Run: headless pygame with SDL's dummy video driver; simulated clock (each Clock.tick advances the game by its frame time, no real sleeping); random seed 0; keys injected as events and as key.get_pressed() state; no mouse input.
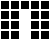
Frame 1 of 4 · flips 1–60 · no input
Frame 2 of 4 · flips 61–180 · tapped SPACE, RETURN · held RIGHT (→), D · screen unchanged from frame 1, image omitted
Frame 3 of 4 · flips 181–300 · held DOWN (↓), S · screen unchanged from frame 2, image omitted
Frame 4 of 4 · flips 301–420 · held LEFT (←), A, UP (↑), W · screen unchanged from frame 3, image omitted

The pygame program that drew these frames:

import pygame, time


X, Y = 50, 40 # width, height in pixels
block_size = 10
Nx, Ny = int(X/block_size), int(Y/block_size)

# # The code below makes an array with incremental integers:
# count = 1
array = [] # this is the universe, a list of 0-Nx columns, each with 0-Ny elements
for j in range(Ny):
    col = []
    for i in range(Nx):
        col.append(0)
    array.append(col)

# make a copy before seeding
next_array = array

# seed the array, import from a separate file or it gets messy
# array = [[0, 0, 0, 0], 
#          [0, 0, 0, 0], 
#          [0, 0, 0, 0]]

array = [[0, 0, 0, 0, 0], 
         [0, 0, 0, 0, 0], 
         [0, 1, 1, 1, 0],
         [0, 0, 0, 0, 0]]

# for row in array:
#     print(row)

print(array)
print("Nx= ", Nx, " Ny= ", Ny)

def main():
    pygame.init()
    
    display = pygame.display.set_mode((X,Y))
    # pygame.display.update()
    pygame.display.set_caption('Life game by Fra')
    white = (255, 255, 255)
    black = (0,0,0)


    drawGrid(X, Y, display, white, block_size)
    time.sleep(0.5)

    while True:  ##Re-enable later

        for event in pygame.event.get():
            if event.type == pygame.QUIT:
                pygame.quit()
                quit()

        # display.fill(black)
        # drawGrid(X, Y, display, white, block_size)

        # for y in range(Ny):
        #     for x in range(Nx):
        for x in range(Nx):
            for y in range(Ny):
                state = decide_next(x, y, array, next_array, white, black)
                if state == 1:
                    print(f"cell {x} {y} ON")
                    # drawCell(x, y, display, white, block_size)
                    cell_on(x, y, block_size, display)
                elif state == 0:
                    print(f"cell {x} {y} OFF")
                    # drawCell(x, y, display, black, block_size)
                    cell_off(x, y, block_size, display)
                else:
                    print("undef state!")

                time.sleep(0.1)
                # pygame.display.update()
                pygame.display.flip()

        for row in next_array:
            print(row)
        print()

        # pygame.display.update()


def drawGrid(X, Y, display, grid_color, block_size):
    for x in range(0, X, block_size):
        for y in range(0, Y, block_size):
            # rect = pygame.Rect(x, y, block_size, block_size)
            # pygame.draw.rect(display, grid_color, rect, 1)
            cell_off(x, y, block_size, display)

# def drawCell(x, y, display, cell_color, block_size):
#     rect = pygame.Rect(x*block_size, y*block_size, block_size, block_size)
#     pygame.draw.rect(display, cell_color, rect, width=0)

def decide_next(x, y, array, next_array, alive_color, dead_color):
    #selection rule: B3/S23
    # cell born if 3 neighbours, survives if 2 or 3, dies otherwise

    # sum neighbor cells
    # mapping: a b c, d xy e, f g h [corners:a,c,f,h]
    
    a, b, c, d, e, f, g, h = 0, 0, 0, 0, 0, 0, 0, 0
    sum = 0

    try:
        a, b, c = array[y-1][x-1], array[y-1][x], array[y-1][(x%Nx+1)%Nx]
        d, e = array[y][x-1], array[y][(x%Nx+1)%Nx]
        f, g, h = array[(y%Ny+1)%Ny][x-1], array[(y%Ny+1)%Ny][x], array[(y%Ny+1)%Ny][(x%Nx+1)%Nx]

    except IndexError: # x = Nx-1 or y = Ny-1
        print("Error")

    finally:
        sum = a + b + c + d + e + f + g + h

        print(x, y, "   ", array[y][x], "   ", end="sum=")

        if sum == 3:
            print(sum, " ", "be born", end="    ")
            next_array[y][x] = 1
        elif sum == 2:
            print(sum, " ", "survive", end="    ")
            next_array[y][x] = array[y][x]
        else:
            print(sum, " ", "die", end="    ")
            next_array[y][x] = 0

        print(next_array[y][x])
        return next_array[y][x]
    

def cell_on(x, y, block_size, display):
    filled_rect = pygame.Rect(x*block_size, y*block_size, block_size, block_size)
    pygame.draw.rect(display, (255, 255, 255), filled_rect, width=0)
    pygame.display.update()
    time.sleep(0.05)


def cell_off(x, y, block_size, display):
    filled_rect = pygame.Rect(x*block_size, y*block_size, block_size, block_size)
    pygame.draw.rect(display, (255, 255, 255), filled_rect, width=1)
    pygame.display.update()
    time.sleep(0.05)

    
if __name__ == "__main__":
    main()
